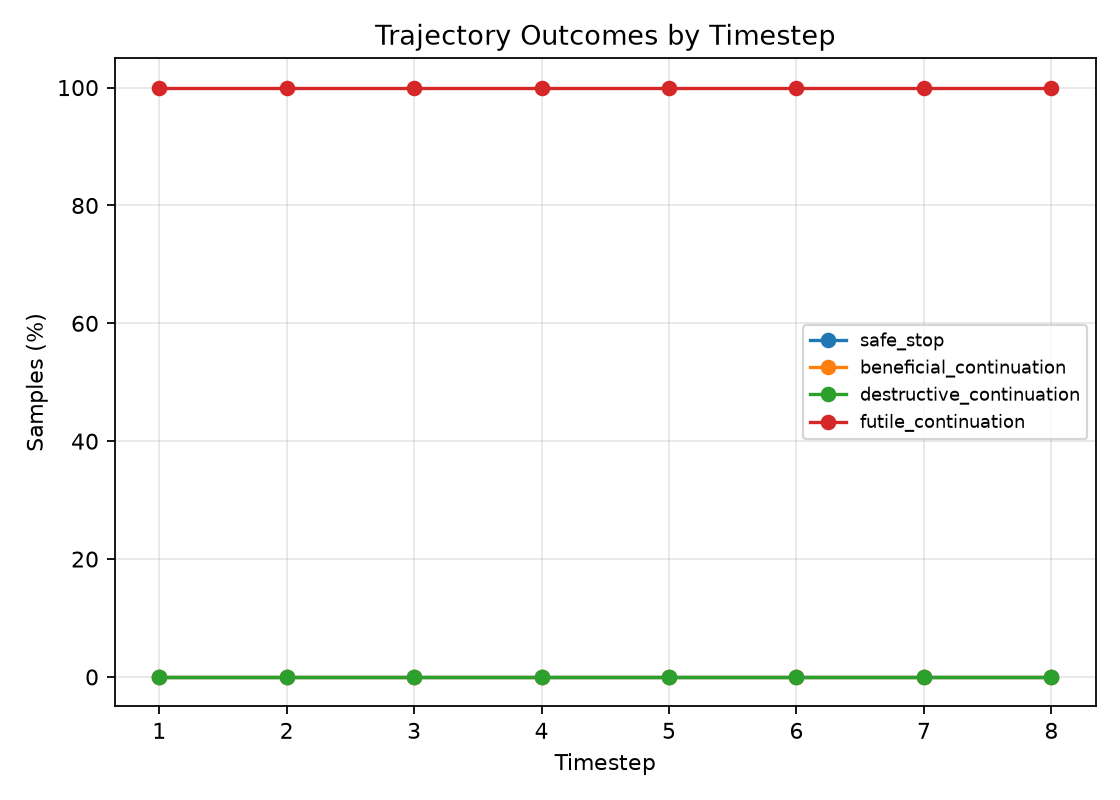

The file beside this chart, header and first rows:
Timestep, safe_stop, beneficial_continuation, destructive_continuation, futile_continuation
1, 0.0, 0.0, 0.0, 100.0
2, 0.0, 0.0, 0.0, 100.0
3, 0.0, 0.0, 0.0, 100.0
4, 0.0, 0.0, 0.0, 100.0
5, 0.0, 0.0, 0.0, 100.0
6, 0.0, 0.0, 0.0, 100.0
7, 0.0, 0.0, 0.0, 100.0
8, 0.0, 0.0, 0.0, 100.0
